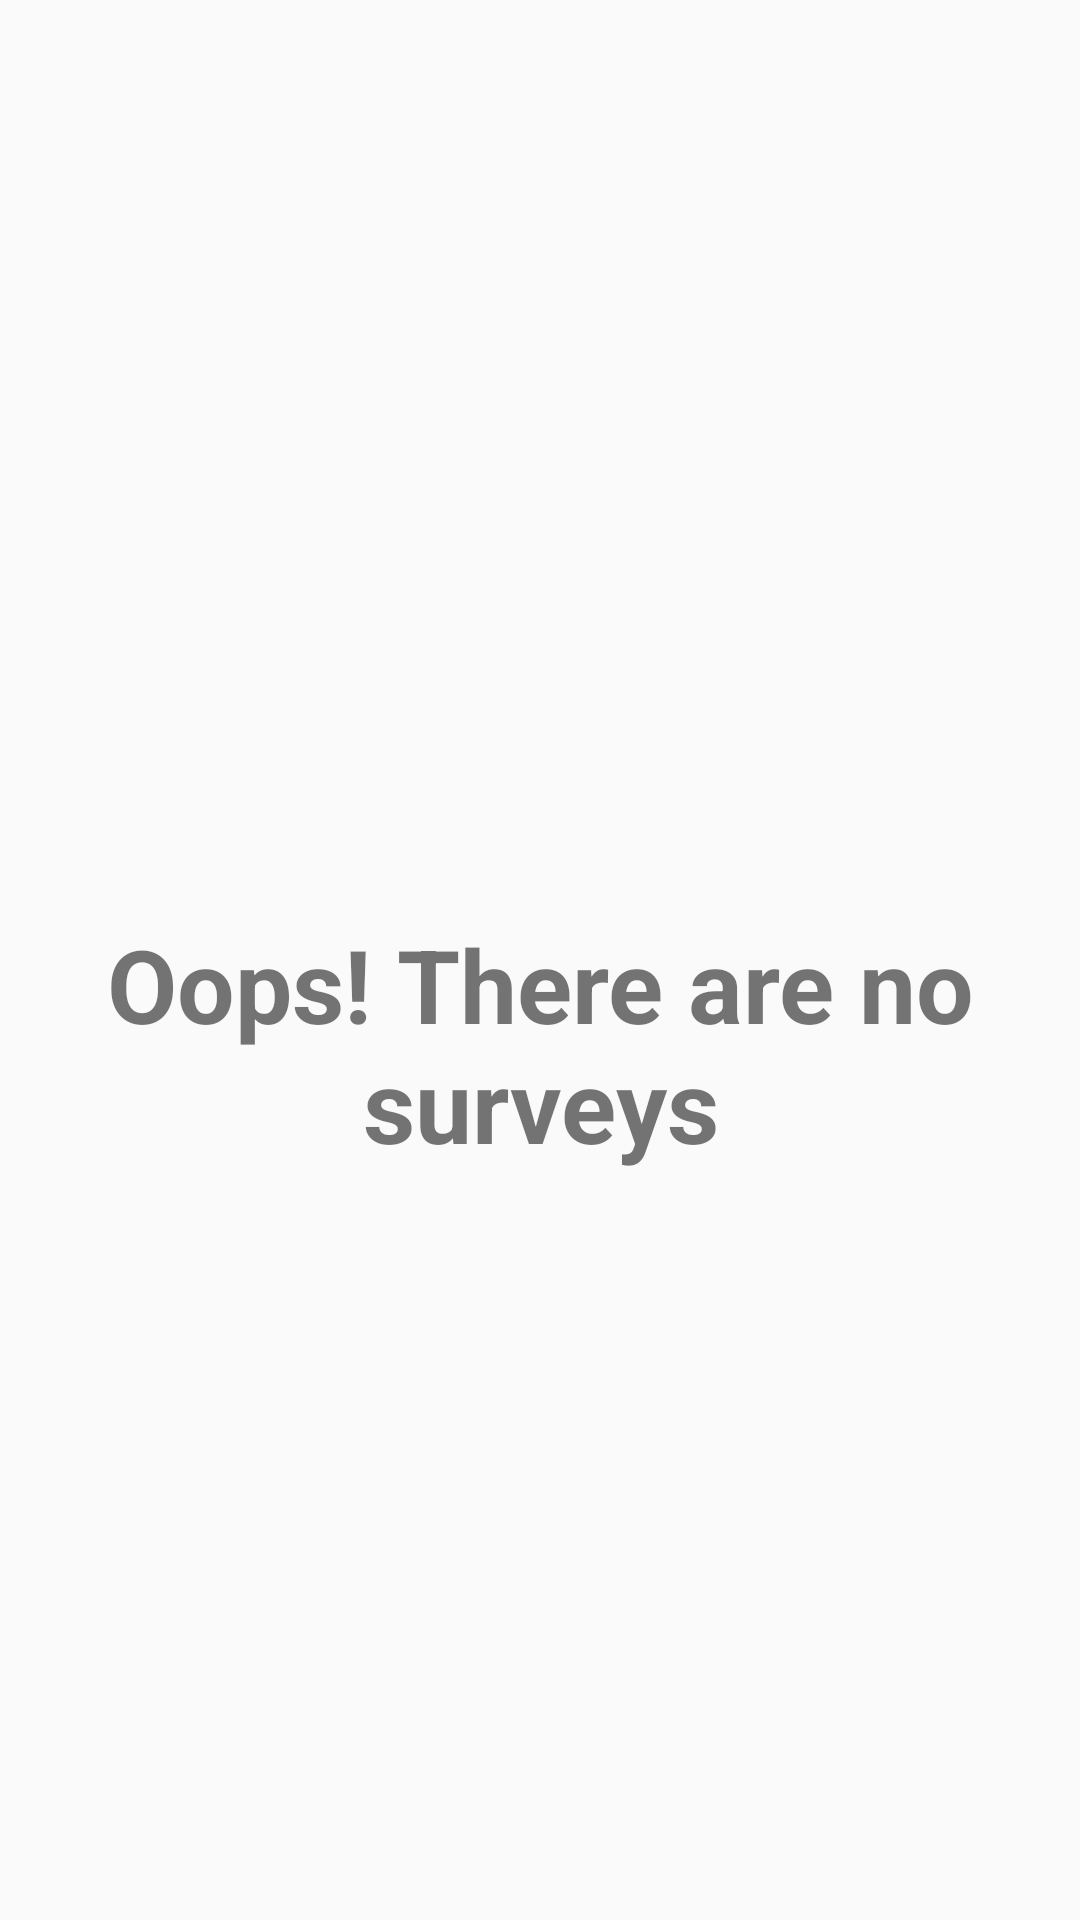

Layout XML and referenced resources for this Android screen:
<!-- AndroidManifest.xml: application theme AppTheme -->
<!-- res/layout/activity_main.xml -->
<?xml version="1.0" encoding="utf-8"?>
<androidx.constraintlayout.widget.ConstraintLayout xmlns:android="http://schemas.android.com/apk/res/android"
  xmlns:app="http://schemas.android.com/apk/res-auto"
  xmlns:tools="http://schemas.android.com/tools"
  android:layout_width="match_parent"
  android:layout_height="match_parent"
  tools:context=".views.activity.MainActivity">

  <androidx.appcompat.widget.Toolbar
    android:id="@+id/toolbar"
    android:layout_width="0dp"
    android:layout_height="wrap_content"
    android:title="@string/app_name"
    app:layout_constraintEnd_toEndOf="parent"
    app:layout_constraintStart_toStartOf="parent"
    app:layout_constraintTop_toTopOf="parent" />

  <TextView
    android:layout_width="0dp"
    android:layout_height="wrap_content"
    android:layout_marginStart="@dimen/normal_margin"
    android:layout_marginEnd="@dimen/normal_margin"
    android:gravity="center"
    android:textSize="@dimen/title_text_size"
    android:textStyle="bold"
    app:layout_constraintEnd_toEndOf="parent"
    app:layout_constraintStart_toStartOf="parent"
    app:layout_constraintTop_toBottomOf="@id/toolbar"
    app:layout_constraintBottom_toBottomOf="parent"
    android:text="@string/no_surveys" />

  <androidx.viewpager.widget.ViewPager
    android:id="@+id/view_pager"
    android:layout_width="0dp"
    android:layout_height="0dp"
    app:layout_constraintBottom_toBottomOf="parent"
    app:layout_constraintEnd_toEndOf="parent"
    app:layout_constraintStart_toStartOf="parent"
    app:layout_constraintTop_toBottomOf="@id/toolbar" />

</androidx.constraintlayout.widget.ConstraintLayout>
<!-- resources referenced by this layout -->
<resources>
  <dimen name="normal_margin">16dp</dimen>
  <dimen name="title_text_size">34sp</dimen>
  <string name="app_name">Nimble Surveys</string>
  <string name="no_surveys">Oops! There are no surveys</string>
  <style name="AppTheme" parent="Theme.AppCompat.Light.NoActionBar">
      
      <item name="colorControlNormal">@color/white</item>
      <item name="titleTextColor">@color/white</item>
      <item name="colorPrimary">@color/colorPrimary</item>
      <item name="colorPrimaryDark">@color/colorPrimaryDark</item>
      <item name="colorAccent">@color/colorAccent</item>
    </style>
  <color name="white">#FFFFFF</color>
  <color name="colorPrimary">#008577</color>
  <color name="colorPrimaryDark">#00574B</color>
  <color name="colorAccent">#D81B60</color>
</resources>
